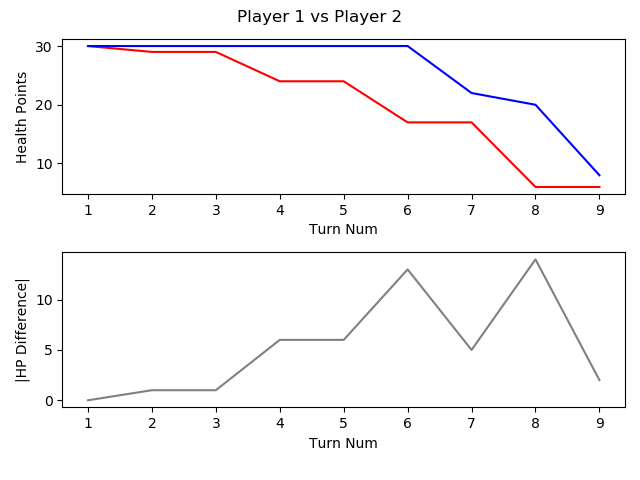

Source data for this figure (header and first rows):
, TURN_NO, P1_HEALTH, P2_HEALTH, CURRENT_PLAYER, AMOUNTHEALEDTHISTURN, NUMATTACKSTHISTURN, NUMCARDSDRAWNTHISTURN, NUMCARDSPLAYEDTHISTURN, NUMCARDSTODRAW, NUMELEMENTALSPLAYEDLASTTURN, NUMELEMENTALSPLAYEDTHISTURN, NUMFRIENDLYMINIONSTHATATTACKEDTHISTURN, NUMFRIENDLYMINIONSTHATDIEDTHISTURN, NUMMINIONSPLAYEDTHISTURN, NUMMINIONSPLAYERKILLEDTHISTURN, NUMOPTIONSPLAYEDTHISTURN, NUMSECRETSPLAYEDTHISGAME, NUMSPELLSPLAYEDTHISGAME, NUMTIMESHEROPOWERUSEDTHISGAME, REMAININGMANA, TOTALMANASPENTTHISGAME, USEDMANATHISTURN
1, 1, 30, 30, P1 FitzVonGerald, 0, 0, 1, 0, 0, 0, 0, 0, 0, 0, 0, 0, 0, 0, 0, 1, 0, 0
2, 2, 29, 30, P2 RehHausZuckFuchs, 0, 0, 1, 1, 0, 0, 0, 0, 0, 1, 0, 2, 0, 0, 0, 0, 1, 1
3, 3, 29, 30, P1 FitzVonGerald, 0, 0, 1, 0, 0, 0, 0, 0, 0, 0, 0, 0, 0, 0, 0, 2, 0, 0
4, 4, 24, 30, P2 RehHausZuckFuchs, 0, 0, 1, 1, 0, 0, 0, 3, 0, 1, 0, 5, 0, 0, 0, 1, 2, 1
5, 5, 24, 30, P1 FitzVonGerald, 0, 0, 1, 1, 0, 0, 0, 0, 0, 1, 0, 1, 0, 0, 0, 0, 3, 3
6, 6, 17, 30, P2 RehHausZuckFuchs, 0, 0, 1, 1, 0, 0, 0, 3, 0, 0, 0, 5, 0, 0, 0, 0, 5, 3
7, 7, 17, 22, P1 FitzVonGerald, 0, 0, 1, 1, 0, 0, 0, 3, 0, 1, 0, 4, 0, 0, 0, 0, 7, 4
8, 8, 6, 20, P2 RehHausZuckFuchs, 0, 0, 2, 3, 0, 0, 0, 3, 0, 1, 0, 7, 0, 2, 1, 0, 10, 4
9, 9, 6, 8, P1 FitzVonGerald, 0, 0, 1, 2, 0, 0, 0, 4, 0, 2, 0, 6, 0, 0, 0, 0, 12, 5
